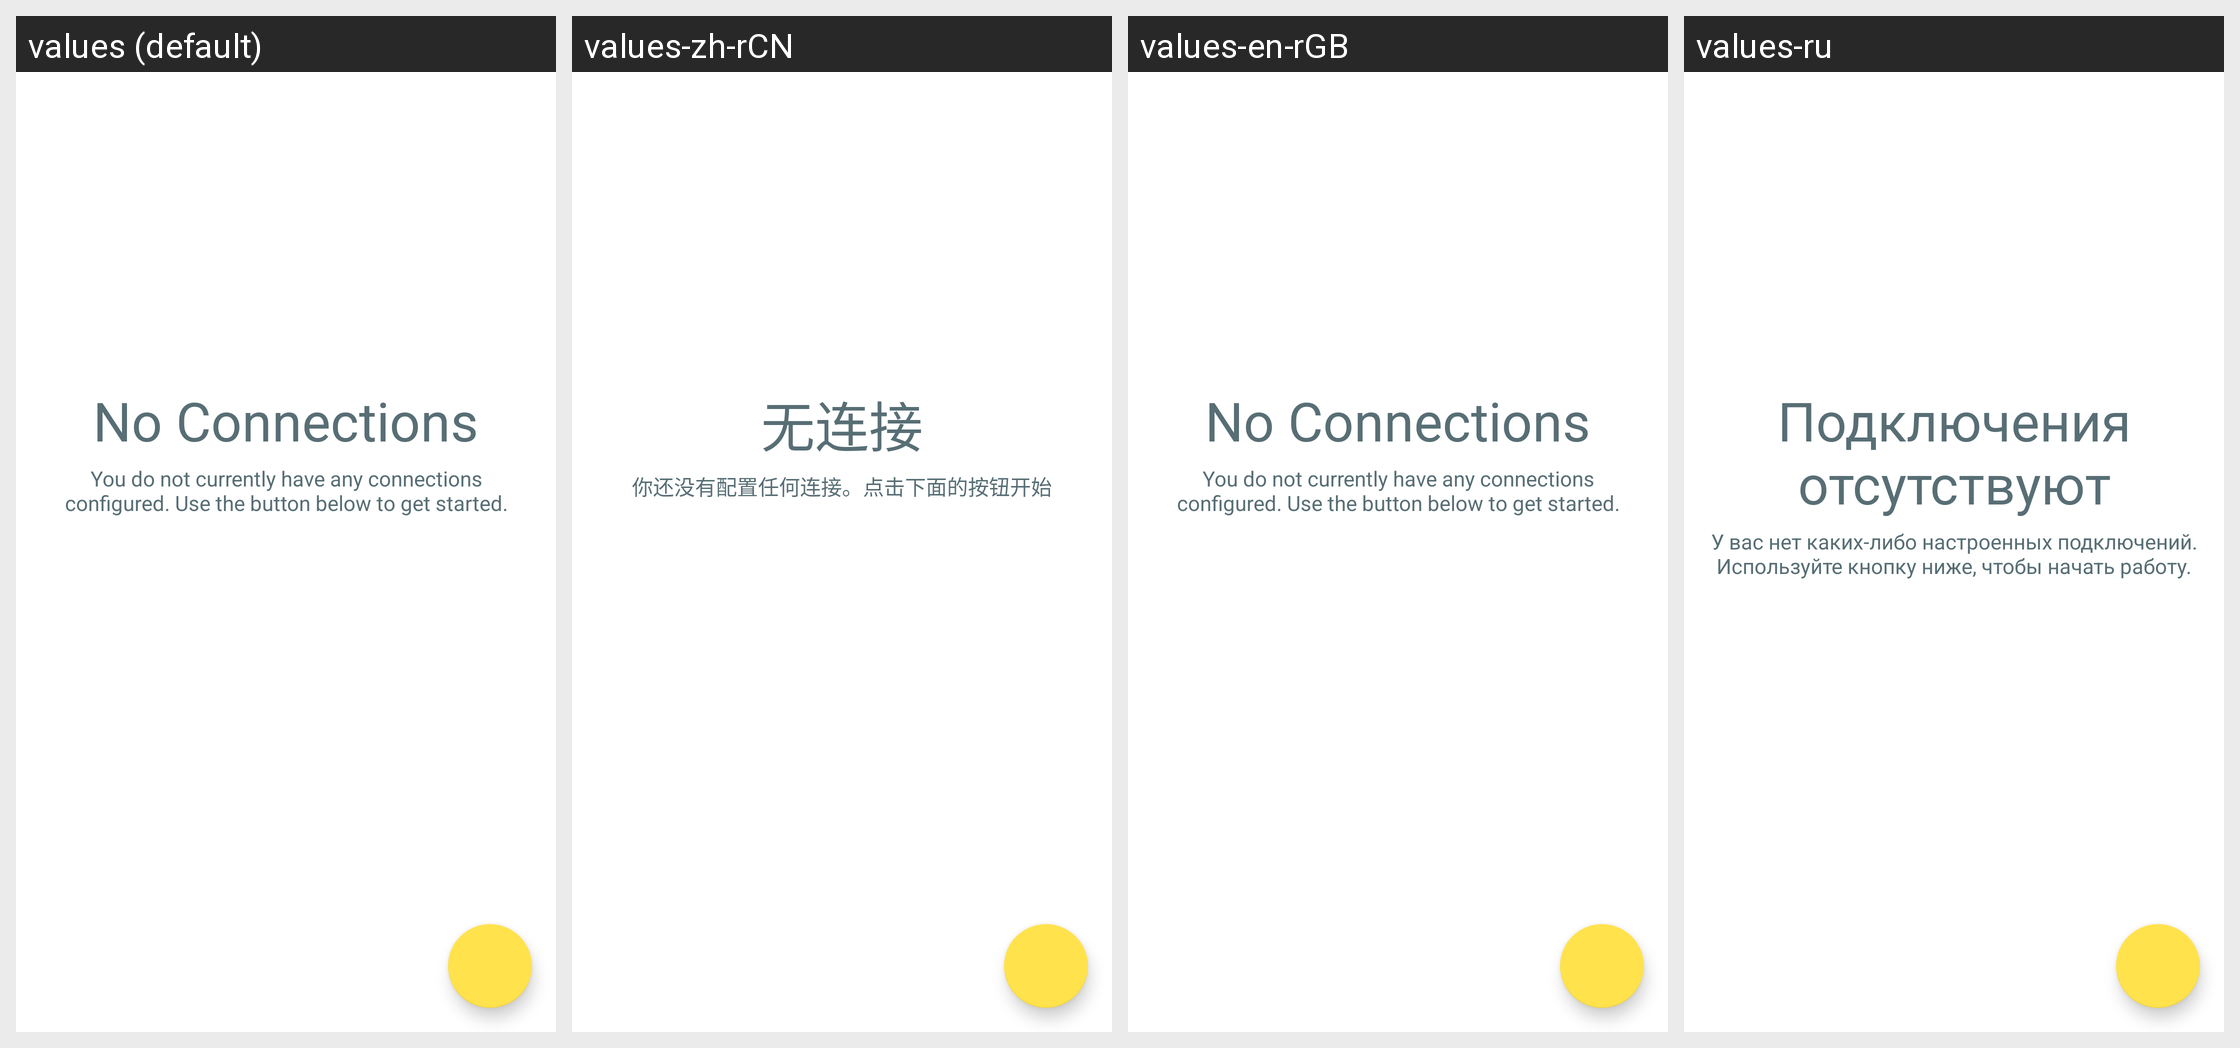

This grid shows one Android layout under several languages. Give, for every string resource on the screen, its name, the default text and each shown locale's text.
Android screen res/layout/address_list.xml rendered under 4 locales, left to right: values (default), values-zh-rCN, values-en-rGB, values-ru. Device: Nexus 5 (rendered at 1080×1920; each locale shown at half size, 540×960, under a caption strip naming it); theme Theme.LimeSSH.Material.
Other locales in the repository, not shown: values-bg-rBG, values-cs-rCZ, values-de-rDE, values-en-rUS, values-es-rES, values-fr-rFR, values-it-rIT, values-ja-rJP, values-ko-rKR, values-pt-rBR, values-ro-rRO, values-sv-rSE, values-uk-rUA, values-zh-rTW.
Strings drawn on this screen, with the default value and each locale's value (text and hints the layout hard-codes, and strings that could not be matched under every locale, appear in the picture but are not listed):

no_connections
  values: No Connections
  values-zh-rCN: 无连接
  values-en-rGB: No Connections
  values-ru: Подключения отсутствуют

you_do_not_have_any_connections
  values: You do not currently have any connections configured. Use the button below to get started.
  values-zh-rCN: 你还没有配置任何连接。点击下面的按钮开始
  values-en-rGB: You do not currently have any connections configured. Use the button below to get started.
  values-ru: У вас нет каких-либо настроенных подключений. Используйте кнопку ниже, чтобы начать работу.
